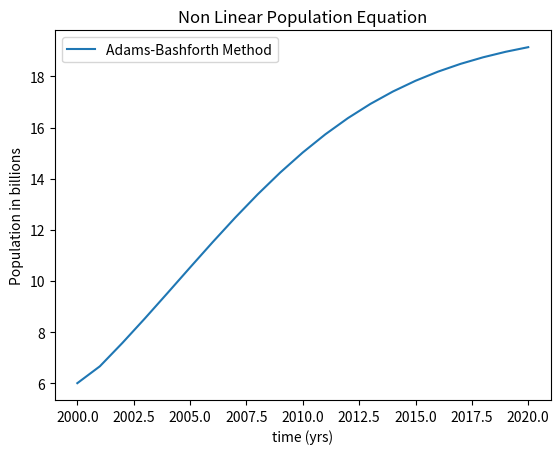

Python code for this plot:
import numpy as np
import matplotlib.pyplot as plt
import pandas as pd

# Define the function f(y, t)
def f(y, t):
    return 0.2 * y - 0.01 * y**2

# Set the initial conditions
y0 = 6
t0 = 2000
tf = 2020
h = 1

# Compute the number of steps
N = int((tf - t0) / h)

# Create arrays to store the solution
t = np.zeros(N+1)
y = np.zeros(N+1)
t[0] = t0
y[0] = y0

# Use the Taylor method to compute the first step
y[1] = y[0] + h * f(y[0], t[0]) + h**2 / 2 * (f(y[0], t[0]) - 0.2 * y[0])
t[1] = t[0] + h

# Use the Adams-Bashforth method to compute the remaining steps
for i in range(2, N+1):
    # Predictor step
    y_pred = y[i-1] + h * (3/2 * f(y[i-1], t[i-1]) - 1/2 * f(y[i-2], t[i-2]))
    t_pred = t[i-1] + h
    
    # Corrector step
    y[i] = y[i-1] + h * (5/12 * f(y_pred, t_pred) + 2/3 * f(y[i-1], t[i-1]) - 1/12 * f(y[i-2], t[i-2]))
    t[i] = t[i-1] + h

# Create a table of the numerical approximation
data = {'time t_i': t, 'Adams approx of non-linear y': y}
df = pd.DataFrame(data)
print(df)

# Plot the solution
plt.plot(t, y, label='Adams-Bashforth Method')
plt.title('Non Linear Population Equation')
plt.legend(loc='best')
plt.xlabel('time (yrs)')
plt.ylabel('Population in billions')
plt.show()
